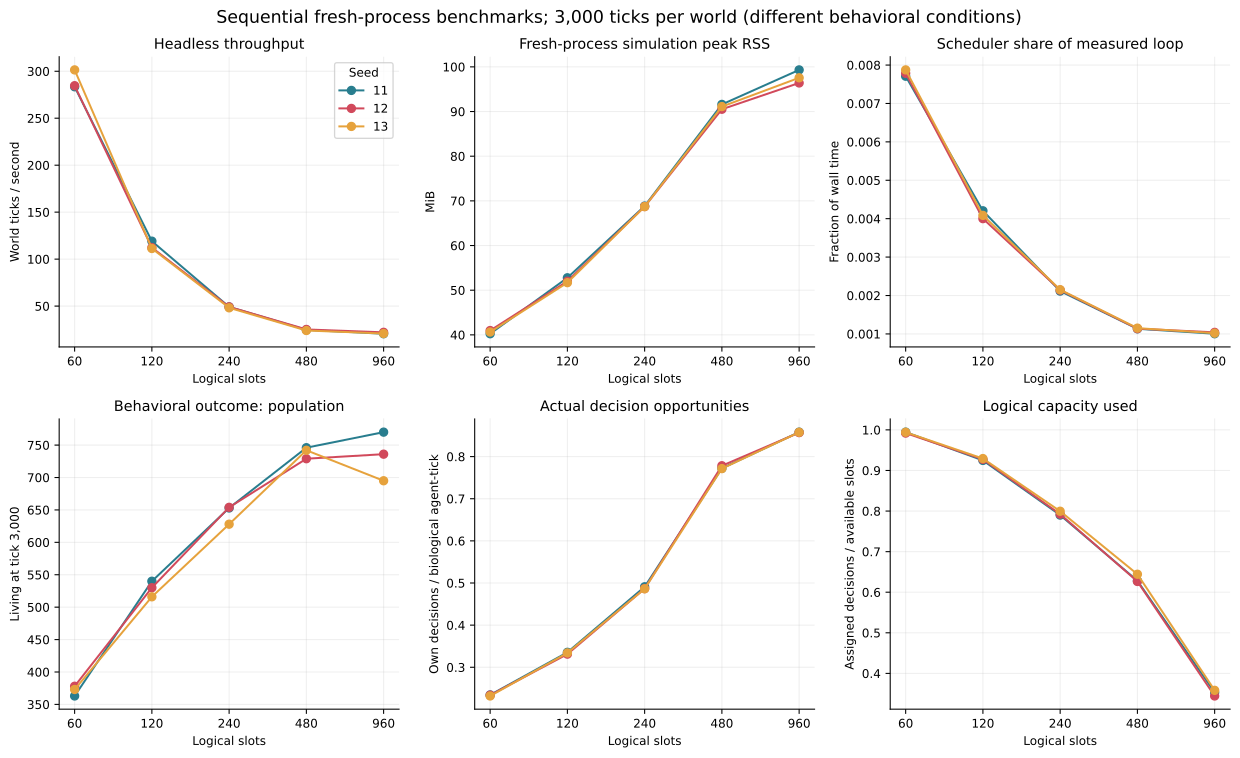

The table this chart was drawn from, first rows:
seed, memory, slots, final_population, offspring, deaths, max_population, hazard_encounters, complete_cohort_mean_age, complete_cohort_n, hazards_per_1000_decisions, deaths_per_1000_agent_ticks, offspring_per_1000_agent_ticks, agent_ticks, decisions, assigned_utilization, retained_utilization, waiting_fraction, decisions_per_agent_tick, mean_eligible_population, mean_living_population, sleep_events, wake_events, mean_tail_population
11, enabled, 60, 363, 536, 233, 373, 1030, , 0, 5.754, 0.3051, 0.7018, 763772, 179005, 0.9945, 0.9399, 0.7277, 0.2344, 219.1, 254.6, 9814, 9743, 253.4
12, enabled, 60, 378, 548, 230, 385, 1178, , 0, 6.596, 0.3013, 0.7178, 763395, 178581, 0.9921, 0.9376, 0.7281, 0.2339, 219, 254.5, 9796, 9725, 253
13, enabled, 60, 373, 550, 237, 379, 1106, , 0, 6.181, 0.3072, 0.7128, 771556, 178944, 0.9941, 0.9389, 0.7304, 0.2319, 221.2, 257.2, 9932, 9865, 255.7
11, enabled, 120, 540, 843, 363, 540, 2354, , 0, 7.071, 0.3658, 0.8496, 992272, 332908, 0.9247, 0.8891, 0.6102, 0.3355, 284.6, 330.8, 12785, 12684, 329.3
12, enabled, 120, 530, 840, 370, 572, 2548, , 0, 7.632, 0.3671, 0.8334, 1007896, 333858, 0.9274, 0.8912, 0.6152, 0.3312, 289.2, 336, 12981, 12881, 334.6
13, enabled, 120, 516, 853, 397, 537, 2559, , 0, 7.649, 0.3964, 0.8518, 1001460, 334566, 0.9294, 0.8936, 0.6123, 0.3341, 287.6, 333.8, 12834, 12749, 331.8
11, enabled, 240, 653, 1147, 554, 735, 4838, , 0, 8.505, 0.4782, 0.9901, 1158517, 568846, 0.7901, 0.7691, 0.4295, 0.491, 332.4, 386.2, 14958, 14836, 384.6
12, enabled, 240, 654, 1133, 539, 738, 5477, , 0, 9.602, 0.4599, 0.9668, 1171964, 570418, 0.7922, 0.771, 0.4343, 0.4867, 336.1, 390.7, 15173, 15056, 389.5
13, enabled, 240, 628, 1171, 603, 683, 5665, , 0, 9.841, 0.5093, 0.9891, 1183870, 575671, 0.7995, 0.7782, 0.4354, 0.4863, 339.9, 394.6, 15220, 15128, 393.3
11, enabled, 480, 746, 1323, 637, 823, 8166, , 0, 9.027, 0.5438, 1.129, 1171456, 904612, 0.6282, 0.6174, 0.1007, 0.7722, 335.3, 390.5, 15200, 15079, 390.7
12, enabled, 480, 729, 1295, 626, 807, 9008, , 0, 9.985, 0.54, 1.117, 1159238, 902197, 0.6265, 0.6158, 0.09284, 0.7783, 331.5, 386.4, 15115, 14990, 386.9
13, enabled, 480, 742, 1305, 623, 761, 9739, , 0, 10.5, 0.5181, 1.085, 1202578, 927785, 0.6443, 0.6331, 0.101, 0.7715, 344, 400.9, 15680, 15559, 399.7
11, enabled, 960, 770, 1364, 654, 810, 9251, , 0, 9.097, 0.5518, 1.151, 1185201, 1016927, 0.3531, 0.3476, 0.0, 0.858, 339, 395.1, 15453, 15337, 395.8
12, enabled, 960, 736, 1321, 645, 766, 10058, , 0, 10.14, 0.5574, 1.142, 1157215, 991624, 0.3443, 0.3389, 0.0, 0.8569, 330.5, 385.7, 15158, 15021, 386.3
13, enabled, 960, 695, 1313, 678, 772, 10624, , 0, 10.3, 0.5637, 1.092, 1202866, 1031676, 0.3582, 0.3526, 0.0, 0.8577, 343.9, 401, 15709, 15598, 399.7
